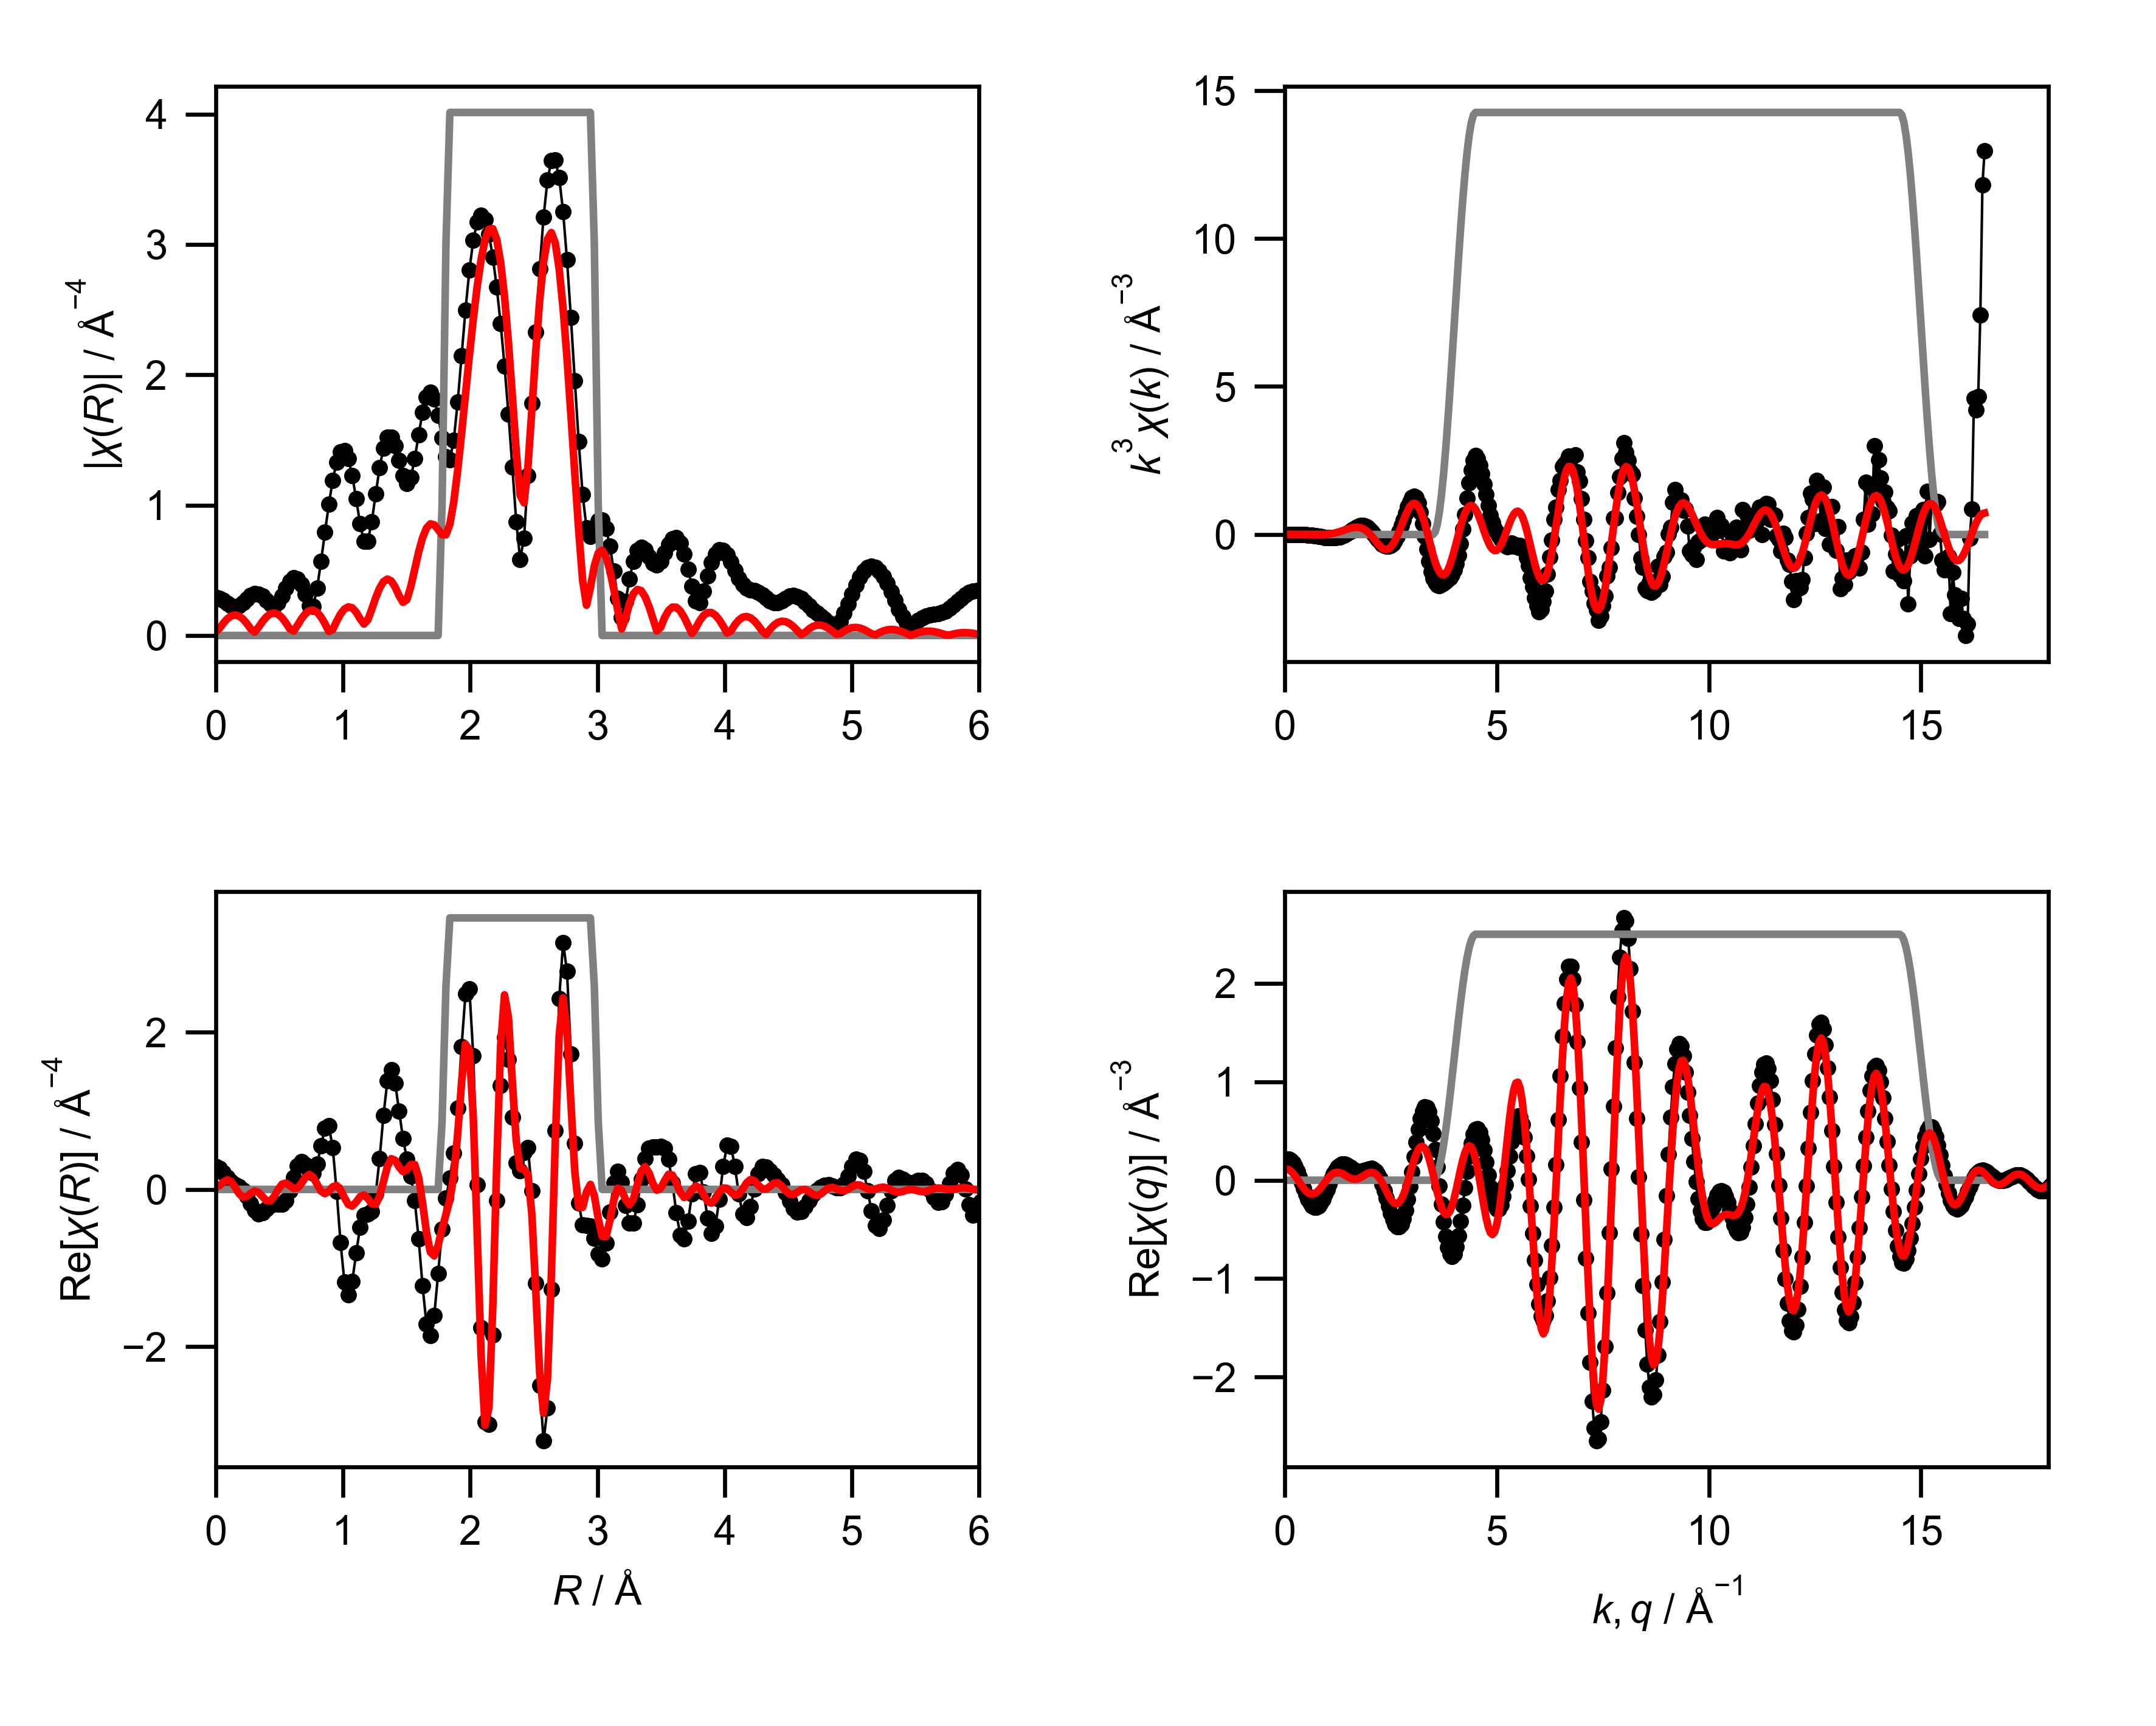

Source data for this figure (header and first rows):
mea_k, mea_chik, mea_k3chik, mea_r, mea_chir_mag, mea_chir_re, mea_chir_im, mea_q, mea_chiq_mag, mea_chiq_re, mea_chiq_im, fit_k, fit_chik, fit_k3chik, fit_r, fit_chir_mag, fit_chir_re, fit_chir_im, fit_q, fit_chiq_mag, fit_chiq_re, fit_chiq_im, win_k, win_r
0.0, 0.1985, 0.0, 0.0, 0.2913, 0.2913, 0.0, 0.0, 0.2082, 0.2069, -0.02279, 0.0, -0.0708, -0.0, 0.0, 0.02513, 0.02513, 0.0, 0.0, 0.1165, 0.116, 0.01014, 0.0, 0.0
0.05, 0.1637, 2.04595380117815e-05, 0.03068, 0.2854, 0.2698, -0.09299, 0.05, 0.2177, 0.2164, 0.02357, 0.05, -0.07028, -8.784940745966369e-06, 0.03068, 0.05413, 0.04697, 0.02691, 0.05, 0.1209, 0.1148, 0.03795, 0.0, 0.0
0.1, 0.1305, 0.0001305, 0.06136, 0.269, 0.2151, -0.1615, 0.1, 0.2268, 0.2147, 0.07307, 0.1, -0.06976, -6.976161204923926e-05, 0.06136, 0.09462, 0.09329, 0.01579, 0.1, 0.1251, 0.1065, 0.06555, 0.0, 0.0
0.15, 0.09906, 0.0003343, 0.09204, 0.2466, 0.1505, -0.1954, 0.15, 0.2352, 0.2007, 0.1227, 0.15, -0.06889, -0.0002325, 0.09204, 0.1281, 0.1214, -0.04085, 0.15, 0.1288, 0.09116, 0.09102, 0.0, 0.0
0.2, 0.06947, 0.0005557, 0.1227, 0.2262, 0.09767, -0.204, 0.2, 0.2431, 0.1744, 0.1694, 0.2, -0.06767, -0.0005413, 0.1227, 0.1498, 0.0984, -0.1129, 0.2, 0.1322, 0.0694, 0.1125, 0.0, 0.0
0.25, 0.04186, 0.000654, 0.1534, 0.2173, 0.06283, -0.208, 0.25, 0.2503, 0.1366, 0.2098, 0.25, -0.06607, -0.001032, 0.1534, 0.1571, 0.0275, -0.1547, 0.25, 0.1351, 0.04238, 0.1283, 0.0, 0.0
0.3, 0.01634, 0.0004412, 0.1841, 0.2264, 0.0335, -0.2239, 0.3, 0.2569, 0.08904, 0.2409, 0.3, -0.0641, -0.001731, 0.1841, 0.1493, -0.05325, -0.1395, 0.3, 0.1376, 0.01169, 0.1371, 0.0, 0.0
0.35, -0.006971, -0.0002989, 0.2148, 0.2506, -0.01155, -0.2504, 0.35, 0.2626, 0.03409, 0.2604, 0.35, -0.06174, -0.002647, 0.2148, 0.1268, -0.09876, -0.0796, 0.35, 0.1396, -0.02075, 0.1381, 0.0, 0.0
0.4, -0.02813, -0.0018, 0.2454, 0.2805, -0.08502, -0.2673, 0.4, 0.2676, -0.02513, 0.2664, 0.4, -0.05898, -0.003774, 0.2454, 0.09218, -0.09048, -0.01759, 0.4, 0.1412, -0.05285, 0.1309, 0.0, 0.0
0.45, -0.04732, -0.004312, 0.2761, 0.3063, -0.1784, -0.2489, 0.45, 0.2718, -0.08513, 0.2581, 0.45, -0.0558, -0.005084, 0.2761, 0.05026, -0.04986, 0.006341, 0.45, 0.1423, -0.08246, 0.116, 0.0, 0.0
0.5, -0.06428, -0.008035, 0.3068, 0.3205, -0.2635, -0.1825, 0.5, 0.2751, -0.1422, 0.2355, 0.5, -0.05219, -0.006524, 0.3068, 0.02601, -0.02117, -0.01511, 0.5, 0.1429, -0.1076, 0.09398, 0.0, 0.0
0.55, -0.07818, -0.01301, 0.3375, 0.319, -0.3086, -0.08068, 0.55, 0.2776, -0.1928, 0.1997, 0.55, -0.04816, -0.008012, 0.3375, 0.06273, -0.03663, -0.05092, 0.55, 0.1429, -0.1265, 0.06639, 0.0, 0.0
0.6, -0.08979, -0.01939, 0.3682, 0.3011, -0.3002, 0.02317, 0.6, 0.2791, -0.2338, 0.1525, 0.6, -0.04369, -0.009437, 0.3682, 0.1064, -0.09042, -0.05615, 0.6, 0.1424, -0.1381, 0.03501, 0.0, 0.0
0.65, -0.09982, -0.02741, 0.3988, 0.2711, -0.2537, 0.09557, 0.65, 0.2797, -0.2624, 0.09689, 0.65, -0.0388, -0.01065, 0.3988, 0.1422, -0.142, -0.007736, 0.65, 0.1414, -0.1414, 0.001909, 0.0, 0.0
0.7, -0.1072, -0.03679, 0.4295, 0.24, -0.2043, 0.126, 0.7, 0.2794, -0.277, 0.03607, 0.7, -0.03349, -0.01149, 0.4295, 0.1651, -0.1467, 0.07581, 0.7, 0.1398, -0.1364, -0.0307, 0.0, 0.0
0.75, -0.1125, -0.04745, 0.4602, 0.2273, -0.1824, 0.1357, 0.75, 0.278, -0.2768, -0.02618, 0.75, -0.02778, -0.01172, 0.4602, 0.1723, -0.09057, 0.1465, 0.75, 0.1377, -0.1237, -0.06065, 0.0, 0.0
0.8, -0.1155, -0.05916, 0.4909, 0.2495, -0.1888, 0.1631, 0.8, 0.2757, -0.2619, -0.08609, 0.8, -0.02171, -0.01111, 0.4909, 0.1625, -0.00262, 0.1625, 0.8, 0.135, -0.1041, -0.08603, 0.0, 0.0
0.85, -0.1163, -0.07143, 0.5216, 0.3009, -0.1901, 0.2333, 0.85, 0.2724, -0.2336, -0.1401, 0.85, -0.01531, -0.009401, 0.5216, 0.1365, 0.06604, 0.1195, 0.85, 0.1318, -0.07932, -0.1053, 0.0, 0.0
0.9, -0.1147, -0.0836, 0.5522, 0.3616, -0.1402, 0.3333, 0.9, 0.2681, -0.194, -0.185, 0.9, -0.008632, -0.006293, 0.5522, 0.09696, 0.08023, 0.05445, 0.9, 0.128, -0.0512, -0.1173, 0.0, 0.0
0.95, -0.111, -0.09514, 0.5829, 0.4128, -0.01713, 0.4124, 0.95, 0.2627, -0.1459, -0.2185, 0.95, -0.001747, -0.001498, 0.5829, 0.05036, 0.0473, 0.01729, 0.95, 0.1236, -0.02186, -0.1217, 0.0, 0.0
1.0, -0.105, -0.105, 0.6136, 0.4407, 0.1517, 0.4137, 1.0, 0.2564, -0.09261, -0.239, 1.0, 0.005269, 0.005269, 0.6136, 0.03389, 0.01114, 0.03201, 1.0, 0.1187, 0.006592, -0.1185, 0.0, 0.0
1.05, -0.09649, -0.1117, 0.6443, 0.4357, 0.2984, 0.3175, 1.05, 0.249, -0.03777, -0.2461, 1.05, 0.01232, 0.01427, 0.6443, 0.07939, 0.01731, 0.07748, 1.05, 0.1132, 0.03218, -0.1085, 0.0, 0.0
1.1, -0.08538, -0.1136, 0.675, 0.393, 0.3566, 0.1651, 1.1, 0.2407, 0.01515, -0.2402, 1.1, 0.01931, 0.0257, 0.675, 0.1282, 0.07602, 0.1033, 1.1, 0.1071, 0.05325, -0.09296, 0.0, 0.0
1.15, -0.07427, -0.1129, 0.7056, 0.3156, 0.313, 0.04062, 1.15, 0.2314, 0.06298, -0.2227, 1.15, 0.02611, 0.03971, 0.7056, 0.167, 0.1518, 0.06958, 1.15, 0.1005, 0.06861, -0.07349, 0.0, 0.0
1.2, -0.06195, -0.1071, 0.7363, 0.2286, 0.2281, 0.01504, 1.2, 0.2212, 0.1031, -0.1957, 1.2, 0.0326, 0.05633, 0.7363, 0.19, 0.1889, -0.0198, 1.2, 0.09341, 0.0776, -0.052, 0.0, 0.0
1.25, -0.04818, -0.09411, 0.767, 0.2236, 0.2058, 0.08728, 1.25, 0.2102, 0.1339, -0.1621, 1.25, 0.03864, 0.07546, 0.767, 0.194, 0.1547, -0.1171, 1.25, 0.08577, 0.08018, -0.03045, 0.0, 0.0
1.3, -0.03433, -0.07543, 0.7977, 0.3624, 0.3218, 0.1665, 1.3, 0.1984, 0.1542, -0.1248, 1.3, 0.04408, 0.09684, 0.7977, 0.1778, 0.06574, -0.1652, 1.3, 0.07762, 0.07688, -0.01071, 0.0, 0.0
1.35, -0.02036, -0.0501, 0.8283, 0.5679, 0.5556, 0.1179, 1.35, 0.1858, 0.1643, -0.08692, 1.35, 0.04877, 0.12, 0.8283, 0.1424, -0.02193, -0.1407, 1.35, 0.069, 0.06877, 0.005642, 0.0, 0.0
1.4, -0.007417, -0.02035, 0.859, 0.791, 0.777, -0.1481, 1.4, 0.1728, 0.165, -0.05133, 1.4, 0.05258, 0.1443, 0.859, 0.09107, -0.05483, -0.07271, 1.4, 0.05993, 0.05733, 0.01747, 0.0, 0.0
1.45, 0.005443, 0.01659, 0.8897, 1.005, 0.8082, -0.5981, 1.45, 0.1594, 0.1581, -0.02031, 1.45, 0.05534, 0.1687, 0.8897, 0.03123, -0.02281, -0.02132, 1.45, 0.05045, 0.0443, 0.02414, 0.0, 0.0
1.5, 0.01879, 0.06341, 0.9204, 1.191, 0.5308, -1.066, 1.5, 0.1458, 0.1458, 0.00456, 1.5, 0.05695, 0.1922, 0.9204, 0.04521, 0.03257, -0.03135, 1.5, 0.04063, 0.03151, 0.02564, 0.0, 0.0
1.55, 0.02966, 0.1104, 0.9511, 1.33, -0.02586, -1.33, 1.55, 0.1326, 0.1307, 0.02253, 1.55, 0.05728, 0.2133, 0.9511, 0.1089, 0.04995, -0.09675, 1.55, 0.03061, 0.0207, 0.02255, 0.0, 0.0
1.6, 0.03913, 0.1603, 0.9817, 1.409, -0.6783, -1.235, 1.6, 0.1202, 0.1154, 0.03377, 1.6, 0.05625, 0.2304, 0.9817, 0.1641, -0.003529, -0.1641, 1.6, 0.02078, 0.01331, 0.01595, 0.0, 0.0
1.65, 0.04659, 0.2093, 1.012, 1.418, -1.177, -0.7906, 1.65, 0.1095, 0.1022, 0.03928, 1.65, 0.05384, 0.2418, 1.012, 0.2029, -0.105, -0.1736, 1.65, 0.01271, 0.01035, 0.007383, 0.0, 0.0
1.7, 0.05114, 0.2512, 1.043, 1.356, -1.344, -0.1742, 1.7, 0.1016, 0.09301, 0.04081, 1.7, 0.05003, 0.2458, 1.043, 0.2198, -0.1922, -0.1066, 1.7, 0.01233, 0.01226, -0.001366, 0.0, 0.0
1.75, 0.05347, 0.2866, 1.074, 1.227, -1.17, 0.3687, 1.75, 0.09763, 0.08878, 0.04061, 1.75, 0.04488, 0.2405, 1.074, 0.2117, -0.2117, -0.001041, 1.75, 0.02066, 0.01886, -0.008424, 0.0, 0.0
1.8, 0.05265, 0.307, 1.104, 1.048, -0.8108, 0.6645, 1.8, 0.09872, 0.08972, 0.04117, 1.8, 0.03847, 0.2243, 1.104, 0.1792, -0.1617, 0.07737, 1.8, 0.03173, 0.02935, -0.01204, 0.0, 0.0
1.85, 0.0488, 0.309, 1.135, 0.8571, -0.4847, 0.7069, 1.85, 0.1052, 0.09507, 0.04495, 1.85, 0.03093, 0.1959, 1.135, 0.1288, -0.09377, 0.08834, 1.85, 0.04372, 0.04236, -0.0108, 0.0, 0.0
1.9, 0.04233, 0.2904, 1.166, 0.7209, -0.3278, 0.642, 1.9, 0.1165, 0.1032, 0.05404, 1.9, 0.02248, 0.1542, 1.166, 0.08787, -0.07145, 0.05115, 1.9, 0.05618, 0.05605, -0.003753, 0.0, 0.0
1.95, 0.03388, 0.2512, 1.197, 0.7249, -0.3125, 0.6541, 1.95, 0.1318, 0.1117, 0.06987, 1.95, 0.01336, 0.09905, 1.197, 0.1197, -0.1156, 0.03124, 1.95, 0.06894, 0.0683, 0.009388, 0.0, 0.0
2.0, 0.02351, 0.188, 1.227, 0.8735, -0.2787, 0.8278, 2.0, 0.1501, 0.1178, 0.093, 2.0, 0.003887, 0.0311, 1.227, 0.2014, -0.1817, 0.08681, 2.0, 0.08193, 0.07692, 0.02822, 0.0, 0.0
2.05, 0.01236, 0.1065, 1.258, 1.084, -0.05907, 1.083, 2.05, 0.1707, 0.1183, 0.123, 2.05, -0.005535, -0.04768, 1.258, 0.2884, -0.1904, 0.2166, 2.05, 0.09508, 0.07985, 0.05161, 0.0, 0.0
2.1, 0.002044, 0.01893, 1.289, 1.287, 0.3903, 1.226, 2.1, 0.1929, 0.1103, 0.1582, 2.1, -0.01449, -0.1342, 1.289, 0.3626, -0.0893, 0.3514, 2.1, 0.1083, 0.07543, 0.07776, 0.0, 0.0
2.15, -0.007723, -0.07676, 1.319, 1.439, 0.9438, 1.086, 2.15, 0.2164, 0.09135, 0.1962, 2.15, -0.02259, -0.2245, 1.319, 0.4131, 0.1002, 0.4008, 2.15, 0.1216, 0.06254, 0.1043, 0.0, 0.0
2.2, -0.01578, -0.168, 1.35, 1.52, 1.38, 0.6367, 2.2, 0.2408, 0.05976, 0.2333, 2.2, -0.02951, -0.3142, 1.35, 0.4325, 0.2909, 0.3201, 2.2, 0.135, 0.04083, 0.1287, 0.0, 0.0
2.25, -0.02207, -0.2514, 1.381, 1.523, 1.522, 0.02087, 2.25, 0.266, 0.01501, 0.2656, 2.25, -0.03483, -0.3968, 1.381, 0.4176, 0.3907, 0.1473, 2.25, 0.1483, 0.01077, 0.1479, 0.0, 0.0
2.3, -0.02638, -0.321, 1.411, 1.455, 1.35, -0.542, 2.3, 0.2917, -0.04215, 0.2887, 2.3, -0.03802, -0.4626, 1.411, 0.3708, 0.3701, -0.02277, 2.3, 0.1615, -0.02628, 0.1594, 0.0, 0.0
2.35, -0.02831, -0.3674, 1.442, 1.341, 0.9975, -0.897, 2.35, 0.3178, -0.1096, 0.2983, 2.35, -0.03868, -0.5019, 1.442, 0.3049, 0.284, -0.111, 2.35, 0.1746, -0.06814, 0.1608, 0.0, 0.0
2.4, -0.02848, -0.3937, 1.473, 1.226, 0.6452, -1.042, 2.4, 0.3441, -0.1839, 0.2909, 2.4, -0.03681, -0.5088, 1.473, 0.2541, 0.2262, -0.1158, 2.4, 0.1876, -0.1119, 0.1506, 0.0, 0.0
2.45, -0.02698, -0.3967, 1.503, 1.168, 0.3874, -1.102, 2.45, 0.3706, -0.2604, 0.2637, 2.45, -0.03285, -0.4831, 1.503, 0.2753, 0.2501, -0.1151, 2.45, 0.2004, -0.1543, 0.1279, 0.0, 0.0
2.5, -0.0234, -0.3655, 1.534, 1.214, 0.1716, -1.201, 2.5, 0.397, -0.3336, 0.2153, 2.5, -0.02725, -0.4258, 1.534, 0.3754, 0.3168, -0.2014, 2.5, 0.2129, -0.1916, 0.09293, 0.0, 0.0
2.55, -0.01812, -0.3005, 1.565, 1.355, -0.1392, -1.348, 2.55, 0.4234, -0.3974, 0.1461, 2.55, -0.02032, -0.3369, 1.565, 0.5083, 0.3167, -0.3976, 2.55, 0.2252, -0.2202, 0.04706, 0.0, 0.0
2.6, -0.01166, -0.2049, 1.595, 1.54, -0.6293, -1.406, 2.6, 0.4495, -0.4458, 0.05799, 2.6, -0.01235, -0.217, 1.595, 0.6395, 0.1539, -0.6207, 2.6, 0.2371, -0.237, -0.007423, 0.0, 0.0
2.65, -0.003739, -0.06959, 1.626, 1.712, -1.225, -1.196, 2.65, 0.4754, -0.4732, -0.04531, 2.65, -0.003695, -0.06877, 1.626, 0.7487, -0.1703, -0.7291, 2.65, 0.2486, -0.2394, -0.06726, 0.0, 0.0
2.7, 0.005109, 0.1006, 1.657, 1.829, -1.711, -0.6462, 2.7, 0.5009, -0.4751, -0.1584, 2.7, 0.005151, 0.1014, 1.657, 0.8231, -0.5406, -0.6207, 2.7, 0.2598, -0.2258, -0.1285, 0.0, 0.0
2.75, 0.01422, 0.2958, 1.687, 1.866, -1.862, 0.1229, 2.75, 0.5259, -0.4484, -0.2747, 2.75, 0.01367, 0.2843, 1.687, 0.8562, -0.7979, -0.3105, 2.75, 0.2705, -0.1958, -0.1866, 0.0, 0.0
2.8, 0.02278, 0.5, 1.718, 1.815, -1.602, 0.8523, 2.8, 0.5503, -0.3918, -0.3864, 2.8, 0.0214, 0.4697, 1.718, 0.8489, -0.8455, 0.07638, 2.8, 0.2807, -0.1502, -0.2372, 0.0, 0.0
2.85, 0.03117, 0.7215, 1.749, 1.687, -1.067, 1.307, 2.85, 0.574, -0.306, -0.4856, 2.85, 0.02796, 0.6473, 1.749, 0.8126, -0.71, 0.3954, 2.85, 0.2904, -0.09109, -0.2758, 0.0, 0.0
2.9, 0.03823, 0.9325, 1.779, 1.517, -0.5076, 1.43, 2.9, 0.597, -0.1942, -0.5646, 2.9, 0.03305, 0.806, 1.779, 0.7733, -0.5042, 0.5863, 2.9, 0.2996, -0.02175, -0.2988, 0.0, 0.25
2.95, 0.04348, 1.116, 1.81, 1.373, -0.1094, 1.369, 2.95, 0.6192, -0.06153, -0.6162, 2.95, 0.03638, 0.934, 1.81, 0.7728, -0.319, 0.7039, 2.95, 0.3082, 0.05351, -0.3035, 0.0, 0.75
... 541 more rows
